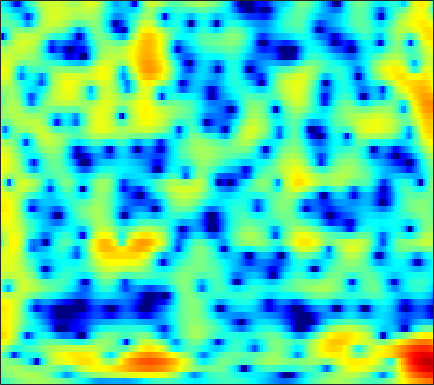

The data file committed next to this chart (first rows):
-3.8953, -3.4374, -2.852, -2.3006, -1.911, -1.4226, -0.97387, -0.66593, -0.29099, 0.038595, 0.33177, 0.52789, 0.75493, 0.94291, 1.0564, 1.1726, 1.2485, 1.2775, 1.2764, 1.2315, 1.1404, 1.0449, 0.88273, 0.68199
-1.189, -0.8298, -0.3803, 0.0314, 0.3121, 0.6482, 0.9386, 1.127, 1.338, 1.506, 1.629, 1.692, 1.739, 1.741, 1.714, 1.634, 1.501, 1.361, 1.116, 0.7914, 0.3724, -0.01529, -0.6444, -1.422
-0.5409, -0.06604, 0.4384, 0.8141, 1.017, 1.193, 1.266, 1.258, 1.171, 1.004, 0.7706, 0.5641, 0.2678, -0.01728, -0.2013, -0.3762, -0.4449, -0.4283, -0.3251, -0.1701, -0.01912, 0.05941, 0.08017, -0.02369
0.1833, 0.221, 0.1348, -0.07621, -0.2894, -0.6147, -0.966, -1.242, -1.642, -2.133, -2.79, -3.456, -4.688, -6.523, -8.535, -12.74, -19.06, -16.33, -9.889, -5.852, -3.107, -1.556, 0.06001, 1.289
-0.08373, -1.135, -2.971, -5.476, -7.967, -12.26, -15.18, -13.26, -9.816, -7.464, -5.996, -5.3, -4.764, -4.551, -4.517, -4.485, -4.27, -3.887, -3.061, -1.982, -0.8043, 0.07164, 1.151, 2.098
2.59, 1.706, 0.3769, -1.045, -2.09, -3.272, -4.003, -4.205, -4.118, -3.808, -3.433, -3.167, -2.837, -2.532, -2.307, -1.984, -1.604, -1.28, -0.8076, -0.3046, 0.202, 0.5702, 1.025, 1.427
6.007, 5.468, 4.646, 3.72, 2.967, 1.892, 0.7507, -0.1488, -1.405, -2.705, -3.981, -4.825, -5.586, -5.705, -5.386, -4.635, -3.771, -3.164, -2.473, -1.941, -1.579, -1.41, -1.317, -1.339
7.337, 6.971, 6.32, 5.48, 4.723, 3.525, 2.075, 0.7808, -1.3, -3.943, -7.413, -10.79, -15.4, -13.97, -11.07, -8.215, -6.391, -5.51, -4.824, -4.563, -4.654, -4.935, -5.576, -6.451
6.495, 6.309, 5.895, 5.303, 4.746, 3.856, 2.81, 1.936, 0.6805, -0.6236, -1.896, -2.778, -3.777, -4.502, -4.871, -5.233, -5.572, -5.871, -6.379, -7.066, -7.969, -8.816, -10.26, -12.1
5.945, 5.849, 5.574, 5.14, 4.713, 4.024, 3.216, 2.544, 1.573, 0.5355, -0.5386, -1.354, -2.426, -3.463, -4.224, -5.235, -6.249, -7.004, -8.025, -9.11, -10.3, -11.28, -12.72, -14.24
6.101, 6.001, 5.738, 5.326, 4.921, 4.255, 3.448, 2.749, 1.692, 0.5009, -0.8069, -1.857, -3.33, -4.864, -6.013, -7.465, -8.743, -9.578, -10.57, -11.53, -12.54, -13.36, -14.67, -16.19
6.314, 6.197, 5.927, 5.523, 5.131, 4.479, 3.659, 2.925, 1.772, 0.3782, -1.303, -2.794, -5.17, -8.087, -10.69, -14.57, -17.26, -16.98, -15.38, -14.21, -13.79, -13.88, -14.65, -16.13
5.757, 5.621, 5.364, 5.037, 4.745, 4.28, 3.711, 3.192, 2.35, 1.278, -0.07071, -1.285, -3.211, -5.532, -7.515, -10.08, -11.5, -11.5, -10.77, -9.998, -9.606, -9.592, -9.874, -10.53
3.471, 3.082, 2.606, 2.312, 2.249, 2.345, 2.529, 2.634, 2.646, 2.473, 2.092, 1.68, 0.983, 0.1718, -0.4399, -1.186, -1.844, -2.252, -2.659, -2.981, -3.298, -3.579, -3.985, -4.45
-0.8559, -2.826, -6.525, -9.498, -7.586, -3.647, -0.8452, 0.5945, 1.888, 2.668, 3.054, 3.135, 3.027, 2.758, 2.476, 2.014, 1.5, 1.125, 0.6534, 0.1821, -0.2396, -0.5434, -0.9344, -1.3
-0.174, -1.219, -2.639, -3.284, -2.839, -1.405, 0.154, 1.132, 2.119, 2.74, 3.034, 3.074, 2.921, 2.558, 2.159, 1.507, 0.7851, 0.2041, -0.5775, -1.273, -1.808, -2.065, -2.256, -2.297
2.55, 2.446, 2.332, 2.304, 2.354, 2.506, 2.694, 2.819, 2.915, 2.861, 2.629, 2.332, 1.761, 0.9558, 0.2068, -0.9899, -2.47, -3.783, -5.748, -7.711, -9.174, -9.4, -8.551, -7.189
3.633, 3.706, 3.757, 3.751, 3.718, 3.622, 3.459, 3.282, 2.945, 2.487, 1.89, 1.337, 0.4339, -0.6584, -1.612, -3.145, -5.059, -6.784, -9.739, -13.96, -19.36, -19.07, -14.29, -10.76
3.818, 3.951, 4.053, 4.067, 4.014, 3.845, 3.549, 3.232, 2.672, 1.977, 1.14, 0.4221, -0.6241, -1.754, -2.667, -3.917, -5.141, -6.068, -7.274, -8.177, -8.746, -8.831, -8.458, -7.747
3.475, 3.746, 4.058, 4.276, 4.332, 4.234, 3.91, 3.511, 2.775, 1.776, 0.5409, -0.4945, -1.966, -3.442, -4.449, -5.49, -6.262, -6.691, -6.967, -7.034, -7.013, -6.882, -6.499, -6.018
1.431, 2.365, 3.557, 4.472, 4.915, 5.155, 4.981, 4.575, 3.654, 2.233, 0.2822, -1.59, -4.747, -8.556, -11.25, -12.49, -11.33, -10.35, -9.515, -9.261, -8.838, -8.343, -7.42, -6.282
-4.357, -0.8076, 2.244, 4.114, 4.997, 5.621, 5.687, 5.389, 4.528, 3.165, 1.213, -0.6859, -3.832, -7.655, -10.36, -11.61, -11.26, -10.93, -11.84, -14.68, -19.8, -21.74, -14.72, -9.822
0.1177, 1.284, 2.731, 3.826, 4.396, 4.804, 4.821, 4.58, 3.947, 2.995, 1.739, 0.6566, -0.9297, -2.539, -3.675, -5.14, -6.39, -7.352, -8.769, -10.14, -11.38, -11.41, -10.43, -8.826
2.721, 3.191, 3.703, 4.076, 4.23, 4.239, 4.017, 3.711, 3.118, 2.314, 1.374, 0.5744, -0.5492, -1.697, -2.575, -3.674, -4.741, -5.521, -6.366, -7.134, -7.741, -8.029, -8.215, -8.14
4.284, 4.491, 4.632, 4.635, 4.53, 4.236, 3.764, 3.302, 2.538, 1.624, 0.5955, -0.2324, -1.353, -2.477, -3.268, -4.222, -5.139, -5.736, -6.503, -7.243, -7.941, -8.559, -9.394, -10.27
5.54, 5.573, 5.501, 5.264, 4.975, 4.436, 3.711, 3.02, 1.937, 0.6518, -0.8345, -2.025, -3.671, -5.212, -6.157, -7.093, -7.553, -7.765, -8.066, -8.421, -9.018, -9.687, -11, -13.02
6.209, 6.147, 5.938, 5.564, 5.172, 4.484, 3.582, 2.747, 1.375, -0.3503, -2.508, -4.53, -7.946, -12.45, -16.21, -16.43, -13.13, -11.38, -9.855, -9.168, -9.049, -9.202, -9.781, -10.67
6.001, 5.874, 5.574, 5.164, 4.773, 4.132, 3.328, 2.616, 1.426, -0.04357, -1.9, -3.567, -6.181, -9.046, -10.78, -11.4, -10.37, -9.54, -8.565, -8.05, -7.822, -7.828, -7.872, -7.936
5.167, 4.859, 4.375, 3.908, 3.589, 3.222, 2.865, 2.558, 2.045, 1.37, 0.5026, -0.2338, -1.316, -2.355, -3.094, -3.884, -4.538, -4.96, -5.543, -6.195, -6.855, -7.355, -7.776, -7.787
4.12, 3.05, 1.51, 0.2753, 0.01951, 0.5814, 1.541, 2.151, 2.743, 2.966, 2.917, 2.696, 2.234, 1.609, 1.068, 0.2482, -0.7247, -1.524, -2.938, -4.747, -7.22, -9.644, -13.83, -14.57
3.204, 1.149, -3.308, -12.26, -12.77, -4.262, -0.3868, 1.329, 2.676, 3.362, 3.581, 3.518, 3.226, 2.728, 2.283, 1.552, 0.7335, -0.01854, -1.113, -2.631, -4.407, -6.032, -7.924, -8.181
4.02, 3.145, 1.95, 1.025, 0.7316, 0.8631, 1.285, 1.599, 1.817, 1.772, 1.421, 1.019, 0.3124, -0.4489, -1.022, -1.615, -2.053, -2.253, -2.445, -2.553, -2.764, -2.856, -2.876, -2.724
5.056, 4.682, 4.167, 3.635, 3.263, 2.779, 2.293, 1.864, 1.168, 0.2578, -0.9487, -2.079, -3.96, -6.219, -7.961, -9.278, -8.618, -7.288, -5.665, -4.19, -3.204, -2.603, -2.034, -1.624
5.312, 5.087, 4.677, 4.189, 3.754, 3.096, 2.336, 1.66, 0.6308, -0.636, -2.167, -3.613, -6.03, -9.361, -12.73, -16.63, -13.23, -9.827, -6.718, -4.59, -3.089, -2.267, -1.532, -1.084
4.786, 4.585, 4.196, 3.689, 3.233, 2.521, 1.674, 0.9784, -0.06992, -1.193, -2.385, -3.255, -4.38, -5.28, -5.753, -5.852, -5.347, -4.673, -3.6, -2.507, -1.57, -1.038, -0.5087, -0.2605
3.871, 3.607, 3.199, 2.673, 2.219, 1.489, 0.5917, -0.1848, -1.398, -2.697, -3.934, -4.644, -5.072, -4.897, -4.422, -3.587, -2.612, -1.916, -0.999, -0.2355, 0.3892, 0.7238, 1.018, 1.09
2.129, 1.697, 1.198, 0.8338, 0.5622, 0.1222, -0.5748, -1.402, -2.956, -5.402, -9.18, -13.21, -14.3, -9.06, -6.041, -3.281, -1.32, -0.2344, 0.9044, 1.67, 2.174, 2.417, 2.518, 2.454
-2.455, -4.018, -4.944, -3.972, -2.879, -1.737, -1.209, -1.247, -1.844, -3.035, -4.66, -5.687, -5.704, -4.058, -2.464, -0.5917, 0.8697, 1.702, 2.437, 2.921, 3.089, 3.067, 2.858, 2.496
-5.539, -9.329, -11.82, -7.267, -4.481, -2.03, -0.594, 0.07892, 0.4987, 0.6442, 0.6898, 0.7182, 0.9189, 1.308, 1.669, 2.203, 2.608, 2.849, 2.929, 2.773, 2.348, 1.814, 0.9166, -0.2104
-0.8024, -1.2, -1.382, -0.9967, -0.4925, 0.256, 0.9264, 1.349, 1.73, 1.964, 2.115, 2.173, 2.252, 2.335, 2.373, 2.42, 2.364, 2.252, 1.971, 1.371, 0.4644, -0.5565, -2.421, -5.168
0.5194, 0.6446, 0.8786, 1.143, 1.373, 1.633, 1.855, 1.932, 1.984, 1.915, 1.757, 1.631, 1.431, 1.261, 1.162, 1.052, 0.9914, 0.8714, 0.6937, 0.2753, -0.4029, -1.112, -2.484, -4.308
-0.11, 0.4558, 1.142, 1.639, 1.901, 2.099, 2.09, 1.942, 1.577, 1.028, 0.3042, -0.301, -1.107, -1.756, -1.988, -1.96, -1.584, -1.194, -0.77, -0.3761, -0.2063, -0.2088, -0.3626, -0.6522
-2.054, -0.7784, 0.4632, 1.294, 1.642, 1.821, 1.645, 1.323, 0.5349, -0.6381, -2.256, -3.895, -6.676, -10.01, -11.61, -9.91, -6.974, -5.004, -3.083, -1.635, -0.5554, 0.04561, 0.7135, 1.22
-2.502, -1.16, 0.06822, 0.8164, 1.096, 1.113, 0.7914, 0.3224, -0.5968, -1.917, -3.7, -5.361, -8.204, -11.5, -12.95, -11.51, -8.738, -6.902, -4.839, -3.291, -1.885, -0.9637, 0.1251, 1.099
-0.1784, 0.4269, 0.9603, 1.164, 1.133, 0.8181, 0.2502, -0.3516, -1.271, -2.313, -3.456, -4.343, -5.455, -6.371, -6.883, -7.164, -7.11, -6.944, -6.426, -5.512, -4.274, -3.094, -1.556, -0.08853
2.497, 2.6, 2.54, 2.192, 1.722, 0.8566, -0.2908, -1.264, -2.599, -3.721, -4.453, -4.812, -5.141, -5.518, -5.956, -6.87, -8.262, -9.754, -12.41, -13.08, -9.902, -6.98, -3.757, -1.332
4.42, 4.335, 3.956, 3.228, 2.387, 0.8055, -1.448, -3.698, -7.622, -11.5, -10.59, -8.357, -6.283, -5.26, -5.014, -5.407, -6.63, -8.002, -10.24, -11.02, -8.531, -6.027, -3.239, -1.112
4.774, 4.756, 4.434, 3.753, 2.986, 1.541, -0.4681, -2.354, -5.406, -7.878, -7.513, -6.026, -4.285, -3.158, -2.7, -2.481, -2.596, -2.86, -3.039, -3.008, -2.674, -2.273, -1.571, -0.8907
3.779, 3.916, 3.857, 3.553, 3.193, 2.526, 1.698, 1.06, 0.2335, -0.3869, -0.6768, -0.6892, -0.6046, -0.5092, -0.5076, -0.5956, -0.798, -1.075, -1.467, -1.858, -2.216, -2.525, -2.837, -3.123
2.544, 2.748, 2.911, 2.953, 2.92, 2.811, 2.636, 2.462, 2.228, 2.001, 1.786, 1.619, 1.4, 1.12, 0.8382, 0.3647, -0.2442, -0.7848, -1.736, -2.846, -4.056, -5.019, -6.321, -7.429
1.155, 1.291, 1.566, 1.909, 2.166, 2.49, 2.759, 2.893, 3.01, 3.042, 2.979, 2.863, 2.624, 2.264, 1.91, 1.262, 0.3745, -0.4408, -1.825, -3.652, -6.103, -8.439, -12.3, -16.12
-2.012, -2.086, -1.531, -0.4788, 0.3896, 1.421, 2.242, 2.734, 3.184, 3.446, 3.554, 3.555, 3.421, 3.159, 2.872, 2.337, 1.584, 0.8129, -0.4607, -2.152, -4.44, -6.603, -10.2, -13.53
-13.11, -18.43, -9.316, -4.436, -2.179, -0.1791, 1.122, 1.789, 2.362, 2.675, 2.818, 2.852, 2.837, 2.774, 2.682, 2.523, 2.28, 1.992, 1.44, 0.6713, -0.2785, -1.029, -2.071, -2.94
-4.353, -4.867, -4.27, -2.958, -2.006, -0.9779, -0.3128, -0.07218, 0.0246, -0.1059, -0.3818, -0.61, -0.7402, -0.5931, -0.2876, 0.2747, 0.8733, 1.297, 1.68, 1.878, 1.915, 1.822, 1.65, 1.408
-0.7985, -1.209, -1.561, -1.747, -1.841, -1.987, -2.283, -2.642, -3.397, -4.554, -6.222, -7.782, -9.755, -9.472, -7.533, -4.685, -2.353, -0.9715, 0.4759, 1.528, 2.253, 2.613, 2.929, 3.078
-1.299, -1.8, -2.418, -3.015, -3.46, -4.124, -4.86, -5.437, -6.423, -7.752, -9.671, -11.73, -15.11, -14.71, -11.16, -6.971, -3.872, -2.148, -0.3233, 1.04, 2.035, 2.615, 3.141, 3.474
-3.483, -3.945, -4.683, -5.552, -6.287, -7.315, -8.243, -8.791, -9.144, -9.122, -8.857, -8.572, -7.891, -6.764, -5.61, -3.907, -2.219, -1.044, 0.2852, 1.373, 2.227, 2.717, 3.191, 3.491
-5.98, -6.183, -6.857, -8.045, -9.36, -11.67, -14.7, -16.9, -16.04, -12.53, -9.501, -7.652, -5.621, -3.883, -2.728, -1.312, -0.06625, 0.7583, 1.682, 2.381, 2.874, 3.099, 3.299, 3.369
